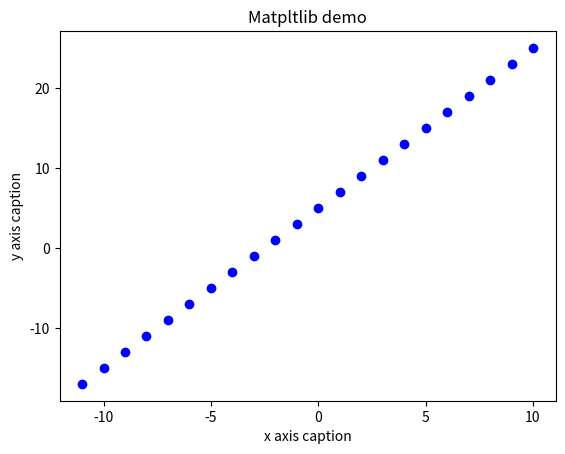

Source code (Python):
import numpy as np
import matplotlib.pyplot as plt

x = np.arange(-11, 11)
print(x)
y = 2*x + 5
plt.title("Matpltlib demo")
plt.xlabel("x axis caption")
plt.ylabel("y axis caption")
plt.plot(x, y, 'ob')
plt.show()
